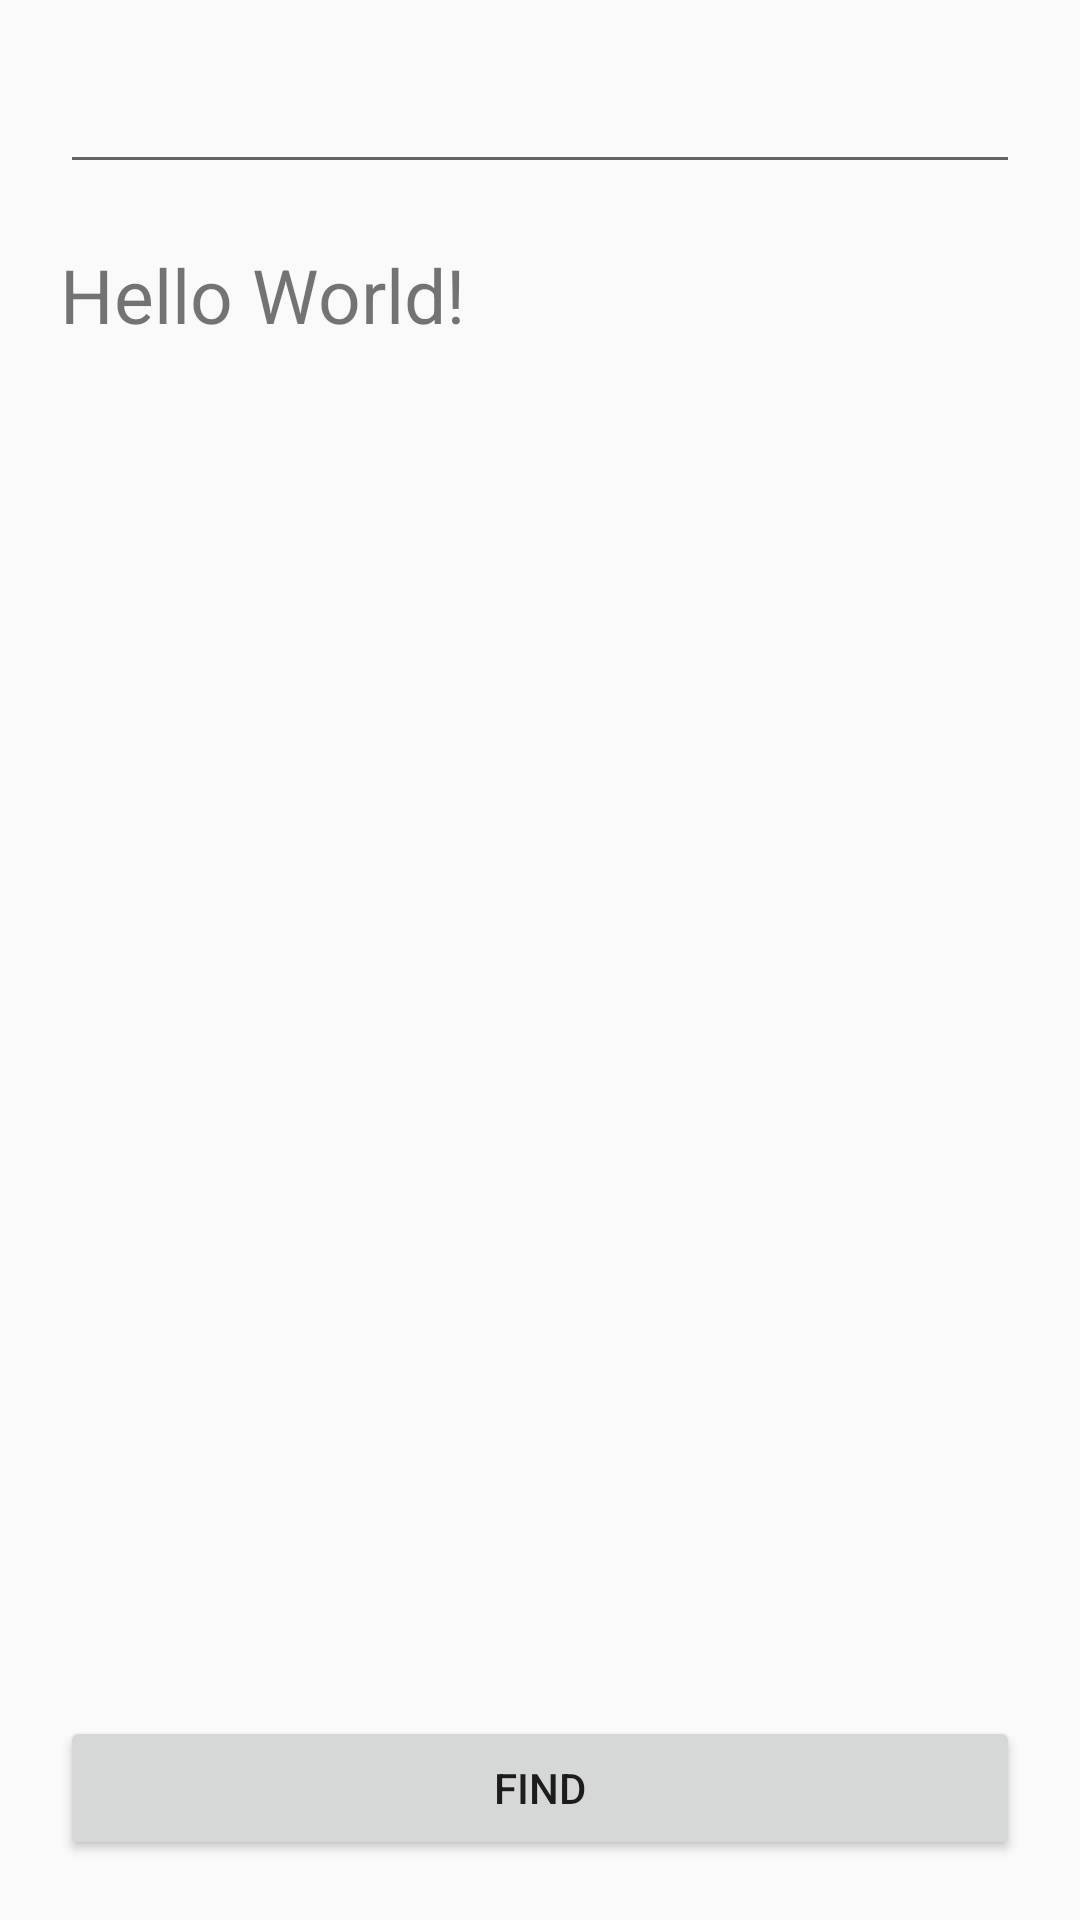

Produce the Android XML layout that renders to this screen, including the resource entries it uses.
<!-- AndroidManifest.xml: application theme AppTheme -->
<!-- res/layout/activity_main.xml -->
<?xml version="1.0" encoding="utf-8"?>
<androidx.constraintlayout.widget.ConstraintLayout xmlns:android="http://schemas.android.com/apk/res/android"
    xmlns:app="http://schemas.android.com/apk/res-auto"
    xmlns:tools="http://schemas.android.com/tools"
    android:layout_width="match_parent"
    android:layout_height="match_parent"
    tools:context=".ui.screens.activities.main.MainActivity">

    <EditText
        android:id="@+id/nameCock"
        android:layout_margin="20dp"
        android:layout_width="match_parent"
        android:layout_height="wrap_content"
        app:layout_constraintTop_toTopOf="parent"
        app:layout_constraintBottom_toTopOf="@+id/result">

    </EditText>


    <TextView
        android:id="@+id/result"
        android:layout_margin="20dp"
        android:layout_width="match_parent"
        android:layout_height="wrap_content"
        android:textSize="25dp"
        android:text="Hello World!"
        app:layout_constraintTop_toBottomOf="@+id/nameCock" />

    <Button
        android:id="@+id/click"
        android:layout_margin="20dp"
        android:text="Find"
        android:layout_width="match_parent"
        android:layout_height="wrap_content"
        app:layout_constraintBottom_toBottomOf="parent">

    </Button>

</androidx.constraintlayout.widget.ConstraintLayout>
<!-- resources referenced by this layout -->
<resources>
  <style name="AppTheme" parent="Theme.AppCompat.Light.DarkActionBar">
          
          <item name="colorPrimary">@color/blue1</item>
          <item name="colorPrimaryDark">@color/blue1</item>
          <item name="colorAccent">@color/blue</item>
      </style>
  <color name="blue1">#3B26D1</color>
  <color name="blue">#15038B</color>
</resources>
